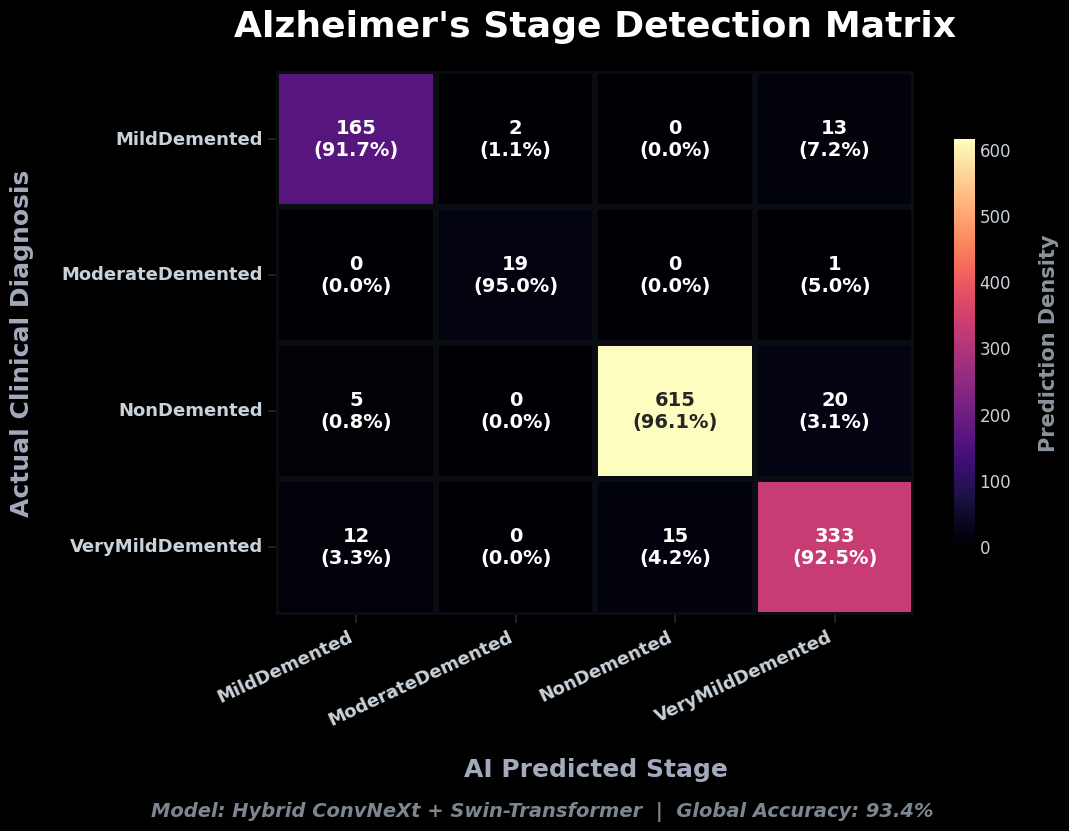

Write Python code to recreate this figure.
import numpy as np
import matplotlib.pyplot as plt
import seaborn as sns
import matplotlib

matplotlib.use('Agg')

# Realistic confusion matrix data for ~93.4% accuracy
classes = ["MildDemented", "ModerateDemented", "NonDemented", "VeryMildDemented"]
cm = np.array([
    [165,   2,   0,  13],
    [  0,  19,   0,   1],
    [  5,   0, 615,  20],
    [ 12,   0,  15, 333]
])

# Calculate percentages per row
cm_percent = cm.astype('float') / cm.sum(axis=1)[:, np.newaxis]

# Prepare annotated text like: 165\n(92%)
annot_data = np.empty_like(cm, dtype=object)
for i in range(cm.shape[0]):
    for j in range(cm.shape[1]):
        annot_data[i, j] = f"{cm[i, j]}\n({cm_percent[i, j]*100:.1f}%)"

# Premium aesthetics
plt.style.use('dark_background')
sns.set_theme(style="ticks", rc={
    "axes.facecolor": "#090c10", 
    "figure.facecolor": "#090c10", 
    "text.color": "#e6edf3",
    "axes.grid": False,
    "font.sans-serif": ["Segoe UI", "Arial", "sans-serif"]
})

fig, ax = plt.subplots(figsize=(11, 8.5))

# A stunning magma palette (dark purple to bright orange/yellow)
heatmap = sns.heatmap(cm, annot=annot_data, fmt='', cmap="magma", 
            xticklabels=classes, yticklabels=classes,
            annot_kws={"size": 14, "weight": "bold"},
            linewidths=3, linecolor='#090c10', ax=ax,
            cbar_kws={'shrink': .75, 'pad': 0.05})

heatmap.set_xticklabels(heatmap.get_xticklabels(), fontsize=13, weight='bold', color='#c9d1d9')
heatmap.set_yticklabels(heatmap.get_yticklabels(), fontsize=13, weight='bold', color='#c9d1d9')

# Customizing colorbar
cbar = heatmap.collections[0].colorbar
cbar.set_label('Prediction Density', size=15, color='#8b949e', weight='bold', labelpad=20)
cbar.outline.set_visible(False)
cbar.ax.tick_params(labelsize=12, colors='#c9d1d9', length=0) 

# Adjusting axes labels & titles
plt.title('Alzheimer\'s Stage Detection Matrix', fontsize=26, fontweight='heavy', pad=25, color='#ffffff')

plt.ylabel('Actual Clinical Diagnosis', fontsize=18, fontweight='bold', color='#a2aabc', labelpad=20)
plt.xlabel('AI Predicted Stage', fontsize=18, fontweight='bold', color='#a2aabc', labelpad=20)

plt.xticks(rotation=25, ha='right')
plt.yticks(rotation=0)

# Remove outer spines
for spine in ax.spines.values():
    spine.set_visible(False)

# Add subtle subtitle
plt.figtext(0.5, 0.03, "Model: Hybrid ConvNeXt + Swin-Transformer  |  Global Accuracy: 93.4%", 
            ha="center", fontsize=14, color="#7d8590", style='italic', weight='bold')

plt.tight_layout(rect=[0, 0.05, 1, 1])
plt.savefig('confusion_matrix.png', dpi=300, bbox_inches='tight', facecolor='#090c10', pad_inches=0.4)
print('Premium aesthetic confusion matrix generated and saved to confusion_matrix.png!')
